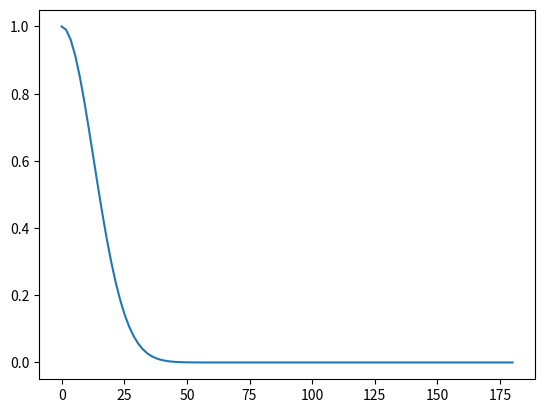
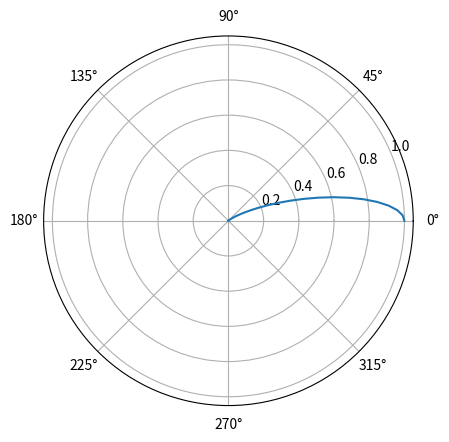
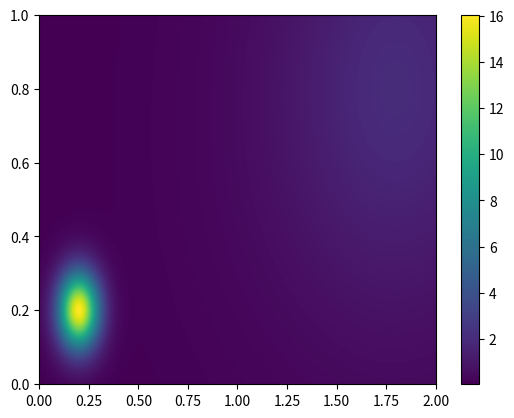
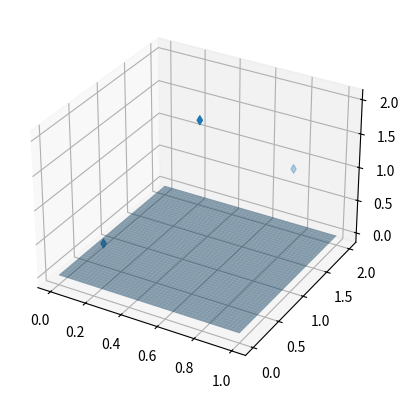
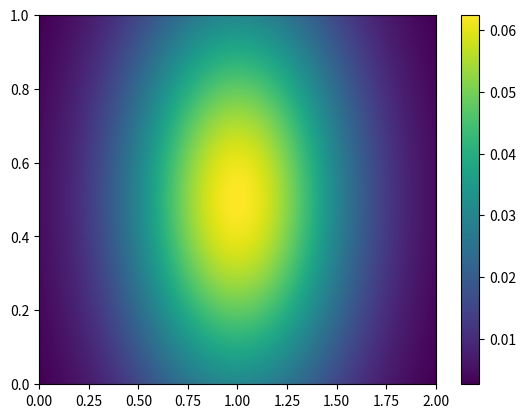

Generate these figures, in order, with matplotlib:
"""
LED Illuminance cartography
    Semester 6 project of ONIP (Numerical Tools for Physicians)

Help at : https://www.hindawi.com/journals/mpe/2021/8099757/
"""

import numpy as np
from matplotlib import pyplot as plt
from mpl_toolkits.mplot3d import proj3d


class working_plan:
    def __init__(self, width, length, step):
        """

        :param width:   float, width of the screen (in meters)
        :param length:  float, length of the screen (in meters)
        :param step:    float, step of the screen grid
        """
        self.width = width
        self.length = length
        self.step = step
        self.nb_x_len = int(self.length / self.step + 1)
        self.x_len = np.linspace(0, self.length, self.nb_x_len)
        self.nb_y_width = int(self.width / self.step + 1)
        self.y_width = np.linspace(0, self.width, self.nb_y_width)
        self.sources_list = []

    def __str__(self):
        return f'Plan (L = {self.longueur} / l = {self.largeur}'

    def get_mesh(self):
        self.mesh_y, self.mesh_x = np.meshgrid(self.y_width, self.x_len)
        return self.mesh_x, self.mesh_y

    def add_source(self, source):
        self.sources_list.append(source)

    def print_sources_list(self):
        for k in range(len(self.sources_list)):
            print(f'{k+1}: {self.sources_list[k]}')

    def calculate_source_cart(self, source):
        x_mesh, y_mesh = self.get_mesh()
        zout = np.sqrt(x_mesh ** 2 + y_mesh ** 2)

        dist_v, angle_v = self.get_angle_distance(x_mesh, y_mesh, 0, source)
        zout = source.led_illumination(dist_v, angle_v)
        return x_mesh, y_mesh, zout

    def get_x_y_vector(self):
        return self.x_len, self.y_width

    def get_angle_distance(self, x, y, z, source):
        x_s, y_s, z_s = source.get_coords()
        radius = (x_s - x)**2 + (y_s - y)**2 + (z_s - z)**2
        angle = 0
        angle = np.arctan(np.sqrt((x_s-x)**2 + (y_s-y)**2)/(z_s-z))
        return radius, angle

    def get_global_map(self):
        zz_f = np.zeros((len(self.x_len), len(self.y_width)))
        for k in range(len(self.sources_list)):
            xx, yy, zz = wp.calculate_source_cart(source=self.sources_list[k])
            zz_f += zz
        return xx, yy, zz_f

    def display_global_map(self):
        xx, yy, zz_f = self.get_global_map()
        plt.figure()
        h = plt.pcolormesh(yy, xx, zz_f)
        plt.colorbar()
        plt.show()

    def display_working_space(self):
        x, y, z = [], [], []
        for k in range(len(self.sources_list)):
            xx, yy, zz = self.sources_list[k].get_coords()
            x.append(xx)
            y.append(yy)
            z.append(zz)

        fig = plt.figure()
        ax = plt.axes(projection='3d')  # Affichage en 3D
        ax.scatter(x, y, z, marker='d')

        x_mesh, y_mesh = self.get_mesh()
        z = x_mesh*0 + y_mesh*0
        ax.plot_surface(x_mesh, y_mesh, z, alpha=0.5)

        # Print map in 2D...
        xx, yy, zz_f = self.get_global_map()
        max = np.max(zz_f)
        # cset = ax.contour(xx, yy, zz_f, zdir='z', offset=0.1)
        # ax.plot_surface(xx, yy, zz_f, alpha=0.3)

        plt.show()

class LED_source:

    def __init__(self, I0, delta, x=0, y=0, z=1, theta=0, zeta=0):
        '''

        :param I0:  float, maximal light intensity
        :param delta:   float, half-angle of emission (in degree)
        :param x:   float, x position of the source
        :param y:   float, y position of the source
        :param z:   float, z position of the source
        :param theta:   float, angle of emission
        :param zeta:   float, angle of emission
        '''
        self.I0 = I0
        self.delta_deg = delta
        self.delta = self.delta_deg*np.pi / 180

        self.x, self.y, self.z, self.theta, self.zeta = x, y, z, theta, zeta
        # definition of ux, uy, uz = unitary vector of the main source direction
        self.ux = np.cos(self.theta)*np.sin(self.zeta)
        self.uy = np.sin(self.theta)*np.cos(self.zeta)
        self.uz = -(1-(self.ux**2+self.uy**2))**(1/2)

    def __str__(self):
        return f'LED (I0={self.I0} / delta={self.delta_deg})'

    def led_intensity(self, angle):
        """
        indicatrice de rayonnement
        :param angle:   float, angle
        :return:
            value of the light intensity in the specific angle
        """
        return self.I0*np.exp(-(4*np.log(2))*(angle / self.delta)**2)

    def led_illumination(self, distance, angle):
        """

        :param distance:    float, distance between light source and the point of view (in meters)
        :param angle:   float, angle between normal vector of the light source and the point of view (in degrees)
        :return:
            illumination value at a specific distance and angle

        help from : https://fr.wikibooks.org/wiki/Photographie/Photom%C3%A9trie/Calculs_photom%C3%A9triques_usuels
        """
        angle_new = angle * np.pi / 180
        return self.led_intensity(angle) * np.cos(angle_new) / (distance**2)

    def get_coords(self):
        return self.x, self.y, self.z

    def get_params(self):
        return self.I0, self.zeta, self.theta

    def display_radiation_diagram(self):
        alpha = np.linspace(0, np.pi, 101)
        led_intens = self.led_intensity(alpha)
        plt.figure()
        plt.plot(alpha*180/np.pi, led_intens)
        plt.figure()
        plt.polar(alpha, led_intens)
        plt.show()


# Press the green button in the gutter to run the script.
if __name__ == '__main__':
    led1 = LED_source(1, 30, x=0.5, y=1, z=2)
    led2 = LED_source(1, 20, x=0.2, y=0.2, z=0.5)
    led3 = LED_source(2, 90, x=0.8, y=1.8)

    led1.display_radiation_diagram()

    # Plan 1
    wp = working_plan(2, 1, 0.001)

    wp.add_source(led1)
    wp.add_source(led2)
    wp.add_source(led3)
    wp.print_sources_list()

    grid_x, grid_y = wp.get_mesh()
    print(grid_x.shape)

    wp.display_global_map()

    wp.display_working_space()

    # Plan 2
    wp = working_plan(2, 1, 0.001)

    led1 = LED_source(1, 30, x=0.5, theta=20, y=1, z=2)
    wp.add_source(led1)
    wp.print_sources_list()

    grid_x, grid_y = wp.get_mesh()
    print(grid_x.shape)

    wp.display_global_map()